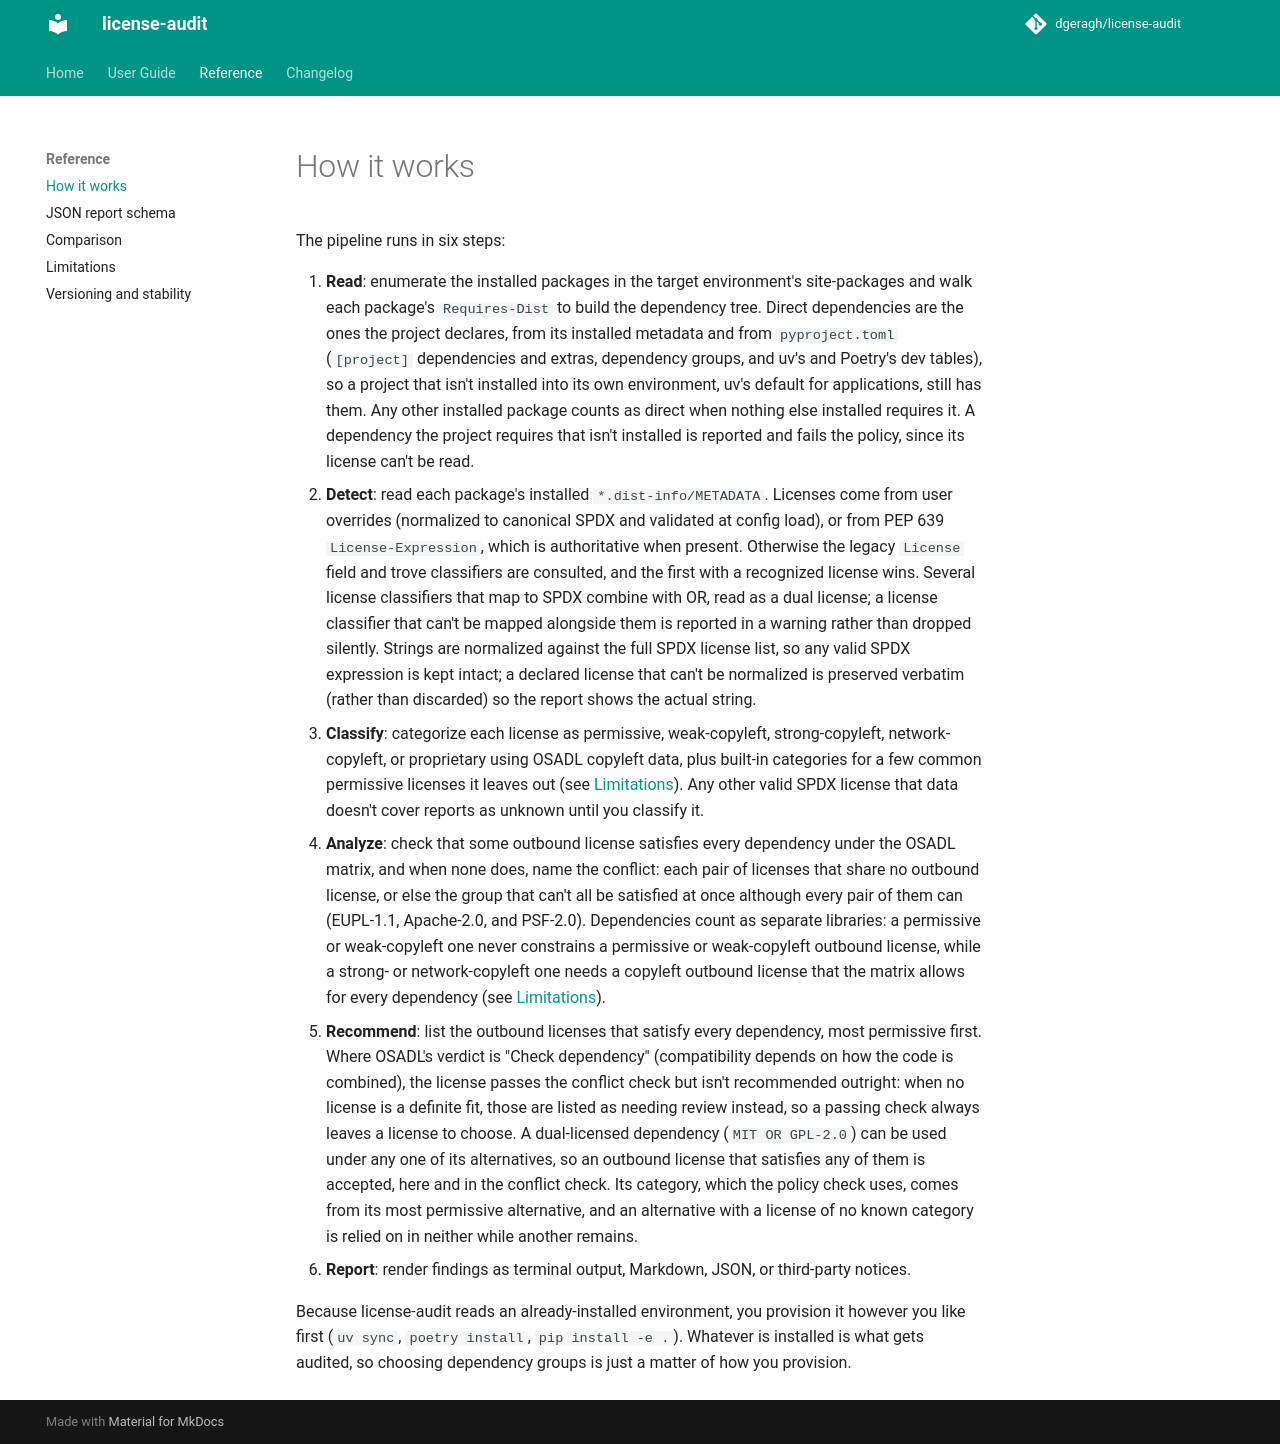

repository: dgeragh/license-audit · page: 0.15.0/reference/how-it-works/index.html · generator: mkdocs

# How it works

The pipeline runs in six steps:

1. **Read**: enumerate the installed packages in the target environment's site-packages and walk each package's `Requires-Dist` to build the dependency tree. Direct dependencies are the ones the project declares, from its installed metadata and from `pyproject.toml` (`[project]` dependencies and extras, dependency groups, and uv's and Poetry's dev tables), so a project that isn't installed into its own environment, uv's default for applications, still has them. Any other installed package counts as direct when nothing else installed requires it. A dependency the project requires that isn't installed is reported and fails the policy, since its license can't be read. A package installed from a directory inside the project, such as a uv workspace member, is part of the project: it isn't audited, though its dependencies are.
2. **Detect**: read each package's installed `*.dist-info/METADATA`. Licenses come from user overrides (normalized to canonical SPDX and validated at config load), or from PEP 639 `License-Expression`, which is authoritative when present. Otherwise the legacy `License` field and trove classifiers are consulted, and the first with a recognized license wins. Several license classifiers that map to SPDX combine with OR, read as a dual license, with a warning when they fall in different categories (MIT and GPL-3.0-only); a license classifier that can't be mapped alongside them is reported in a warning rather than dropped silently. Strings are normalized against the full SPDX license list, so any valid SPDX expression is kept intact; a declared license that can't be normalized is preserved verbatim (rather than discarded) so the report shows the actual string.
3. **Classify**: categorize each license as permissive, weak-copyleft, strong-copyleft, network-copyleft, or proprietary using OSADL copyleft data, plus built-in categories for a few common permissive licenses it leaves out (see [Limitations](limitations.md#osadl-coverage-is-finite)). Any other valid SPDX license that data doesn't cover reports as unknown until you classify it.
4. **Analyze**: check that some outbound license satisfies every dependency under the OSADL matrix, and when none does, name the conflict: each pair of licenses that share no outbound license, or else the group that can't all be satisfied at once although every pair of them can (EUPL-1.1, Apache-2.0, and MPL-1.1). Dependencies count as separate libraries: a permissive or weak-copyleft one never constrains a permissive or weak-copyleft outbound license, while a strong- or network-copyleft one needs a copyleft outbound license that the matrix allows for every dependency (see [Limitations](limitations.md#compatibility-reads-osadl-for-libraries)).
5. **Recommend**: list the outbound licenses that satisfy every dependency, most permissive first. Where OSADL's verdict is "Check dependency" (compatibility depends on how the code is combined), the license passes the conflict check but isn't recommended outright: when no license is a definite fit, those are listed as needing review instead, so a passing check always leaves a license to choose, unless what's left can't be checked against a license you classified (see [`license-classifications`](../user-guide/configuration.md#license-classifications)) or one the OSADL matrix leaves out (see [Limitations](limitations.md#osadl-coverage-is-finite)). A dual-licensed dependency (`MIT OR GPL-2.0`) can be used under any one of its alternatives, so an outbound license that satisfies any of them is accepted, here and in the conflict check. Its category, which the policy check uses, comes from its most permissive alternative, and an alternative with a license of no known category is relied on in neither while another remains.
6. **Report**: render findings as terminal output, Markdown, JSON, or third-party notices.

Because license-audit reads an already-installed environment, you provision it however you like first (`uv sync`, `poetry install`, `pip install -e .`). Whatever is installed is what gets audited, so choosing dependency groups is just a matter of how you provision.
